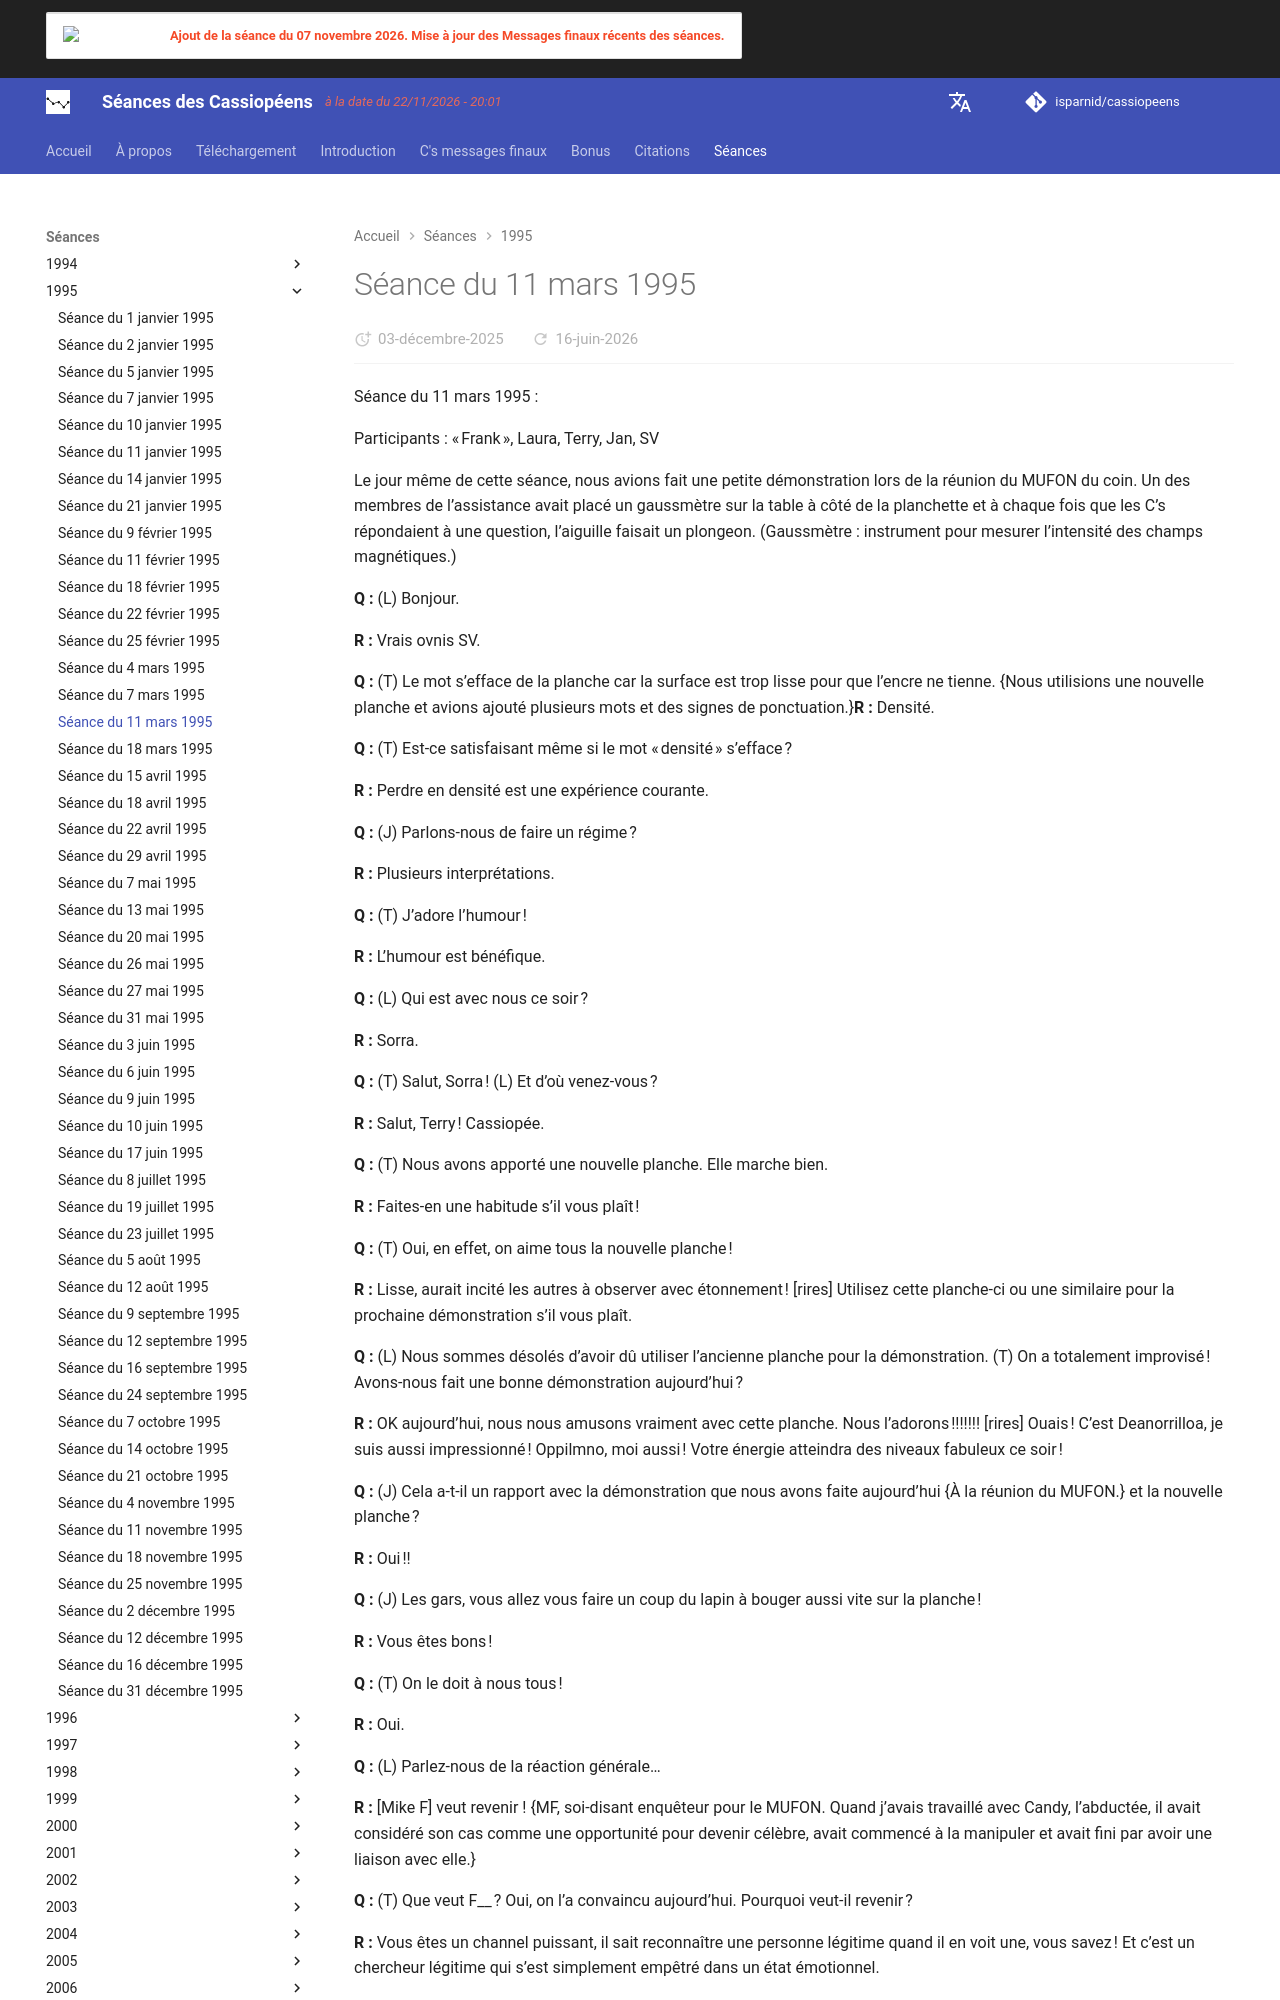

repository: isparnid/cassiopeens · page: séances/1995/1995-03-11/index.html · generator: mkdocs

---
title: "Séance du 11 mars 1995"
date:
  created: 2026-01-24
  updated: 2026-01-24
---

# Séance du 11 mars 1995

Séance du 11 mars 1995 :

Participants : « Frank », Laura, Terry, Jan, SV

Le jour même de cette séance, nous avions fait une petite démonstration lors de la réunion du MUFON du coin. Un des membres de l’assistance avait placé un gaussmètre sur la table à côté de la planchette et à chaque fois que les C’s répondaient à une question, l’aiguille faisait un plongeon. (Gaussmètre : instrument pour mesurer l’intensité des champs magnétiques.)

**Q :** (L) Bonjour.

**R :** Vrais ovnis SV.

**Q :** (T) Le mot s’efface de la planche car la surface est trop lisse pour que l’encre ne tienne. {Nous utilisions une nouvelle planche et avions ajouté plusieurs mots et des signes de ponctuation.}**R :** Densité.

**Q :** (T) Est-ce satisfaisant même si le mot « densité » s’efface ?

**R :** Perdre en densité est une expérience courante.

**Q :** (J) Parlons-nous de faire un régime ?

**R :** Plusieurs interprétations.

**Q :** (T) J’adore l’humour !

**R :** L’humour est bénéfique.

**Q :** (L) Qui est avec nous ce soir ?

**R :** Sorra.

**Q :** (T) Salut, Sorra ! (L) Et d’où venez-vous ?

**R :** Salut, Terry ! Cassiopée.

**Q :** (T) Nous avons apporté une nouvelle planche. Elle marche bien.

**R :** Faites-en une habitude s’il vous plaît !

**Q :** (T) Oui, en effet, on aime tous la nouvelle planche !

**R :** Lisse, aurait incité les autres à observer avec étonnement ! [rires] Utilisez cette planche-ci ou une similaire pour la prochaine démonstration s’il vous plaît.

**Q :** (L) Nous sommes désolés d’avoir dû utiliser l’ancienne planche pour la démonstration. (T) On a totalement improvisé ! Avons-nous fait une bonne démonstration aujourd’hui ?

**R :** OK aujourd’hui, nous nous amusons vraiment avec cette planche. Nous l’adorons !!!!!!! [rires] Ouais ! C’est Deanorrilloa, je suis aussi impressionné ! Oppilmno, moi aussi ! Votre énergie atteindra des niveaux fabuleux ce soir !

**Q :** (J) Cela a-t-il un rapport avec la démonstration que nous avons faite aujourd’hui {À la réunion du MUFON.} et la nouvelle planche ?

**R :** Oui !!

**Q :** (J) Les gars, vous allez vous faire un coup du lapin à bouger aussi vite sur la planche !

**R :** Vous êtes bons !

**Q :** (T) On le doit à nous tous !

**R :** Oui.

**Q :** (L) Parlez-nous de la réaction générale…

**R :** [Mike F] veut revenir ! {MF, soi-disant enquêteur pour le MUFON. Quand j’avais travaillé avec Candy, l’abductée, il avait considéré son cas comme une opportunité pour devenir célèbre, avait commencé à la manipuler et avait fini par avoir une liaison avec elle.}

**Q :** (T) Que veut F__ ? Oui, on l’a convaincu aujourd’hui. Pourquoi veut-il revenir ?

**R :** Vous êtes un channel puissant, il sait reconnaître une personne légitime quand il en voit une, vous savez ! Et c’est un chercheur légitime qui s’est simplement empêtré dans un état émotionnel.

**Q :** (L) Je croyais que vous aviez dit que c’était un agent des Lizzies ?

**R :** Agent provocateur.

**Q :** (T) Ils ne disent pas qu’on devrait le laisser revenir ; ils disent seulement que c’est ce qu’il veut.

**R :** Tout dépend de vous.

**Q :** (L) Quel a été la réaction d’Andrew B ? {Censé être le plus grand initié de la Golden Dawn de la région. C’était un immense frimeur !}**R :** Enthousiasme.

**Q :** (T) Ça ne me dérangerait pas qu’Andy vienne si vous êtes d’accord. Ça ne me dérange pas tant qu’il ne traîne pas avec F__. Il fait ce qu’il veut avec F__ du moment qu’il n’amène pas son énergie ici. Seul MF peut faire ça. (L) Qui était le barbu grisonnant ?

**R :** Barth H__.

**Q :** (T) Qui diable est Barth H ? (J) Qui était le type qui portait un casque colonial ? (L) Il vient souvent à la réunion de Leonard. Vous avez dit l’autre jour que la démonstration que nous avons faite aujourd’hui était un événement prédestiné.

**R :** Oui.

**Q :** (L) Maintenant que nous l’avons faite, dites-nous quel était le dessein ou le but de cette destinée ?
